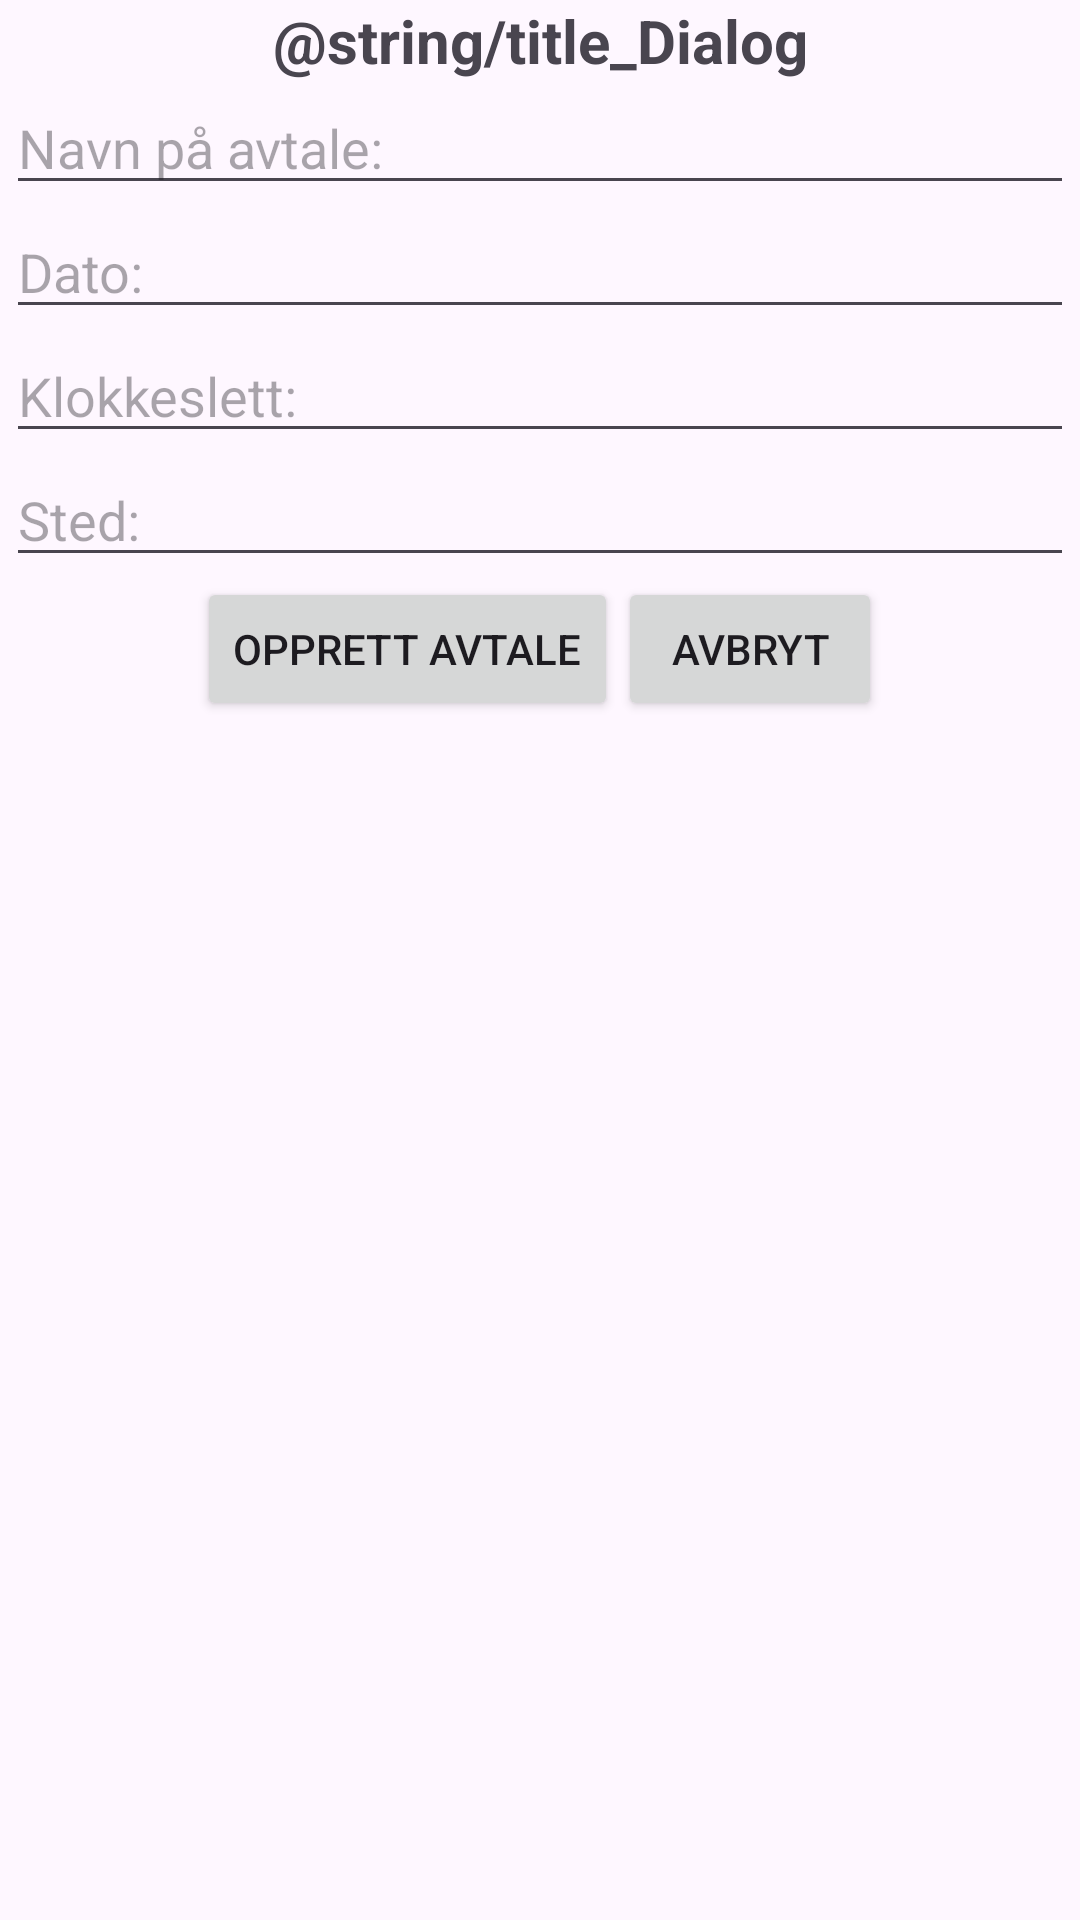

Reconstruct the res/layout file that produces this screen, plus the resources it refers to.
<!-- AndroidManifest.xml: application theme Theme.Mappe2_s364756 -->
<!-- res/layout/custom_dialog.xml -->
<?xml version="1.0" encoding="utf-8"?>
<LinearLayout
    xmlns:android="http://schemas.android.com/apk/res/android"
    android:layout_width="match_parent"
    android:layout_height="wrap_content"
    android:orientation="vertical">
    <TextView
        android:id="@+id/title_Dialog"
        android:text="@string/title_Dialog"
        android:layout_width="match_parent"
        android:layout_height="wrap_content"
        android:textSize="20dp"
        android:gravity="center"
        android:textStyle="bold"
         />


    <EditText
        android:id="@+id/dialogInputNameOfEvent"
        android:layout_width="356dp"
        android:layout_height="wrap_content"
        android:layout_gravity="center_vertical|center_horizontal"
        android:hint="Navn på avtale:" />


    <EditText
        android:id="@+id/dialogInputDate"
        android:layout_width="356dp"
        android:layout_height="wrap_content"
        android:layout_gravity="center_vertical|center_horizontal"
        android:hint="Dato:" />

    <EditText
        android:id="@+id/dialogInputTime"
        android:layout_width="356dp"
        android:layout_height="wrap_content"
        android:layout_gravity="center_vertical|center_horizontal"
        android:hint="Klokkeslett:" />

    <EditText
        android:id="@+id/dialogInputPlace"
        android:layout_width="356dp"
        android:layout_height="wrap_content"
        android:layout_gravity="center_vertical|center_horizontal"
        android:hint="Sted:" />

    <GridLayout
        android:layout_width="wrap_content"
        android:layout_height="wrap_content"
        android:layout_gravity="center_vertical|center_horizontal"
        >

        <Button
            android:id="@+id/dialogButtonAddEvent"
            android:layout_width="match_parent"
            android:layout_height="wrap_content"
            android:text="Opprett avtale" />

        <Button
            android:id="@+id/dialogButtonExit"
            android:layout_width="match_parent"
            android:layout_height="wrap_content"
            android:text="Avbryt" />
    </GridLayout>



</LinearLayout>
<!-- resources referenced by this layout -->
<resources>
  <style name="Theme.Mappe2_s364756" parent="Base.Theme.Mappe2_s364756" />
  <style name="Base.Theme.Mappe2_s364756" parent="Theme.Material3.DayNight.NoActionBar">
          
          
      </style>
</resources>
